Dataset: images (GitHub, Ini-statement-aku-yang-paling-baddie/paralab-architecture). Classes: creaming, heterogeneous, phase separation, stable uniform, uncertain.

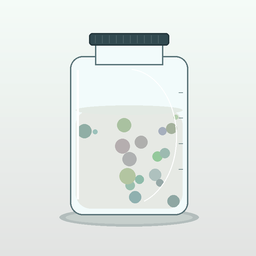
Label: heterogeneous

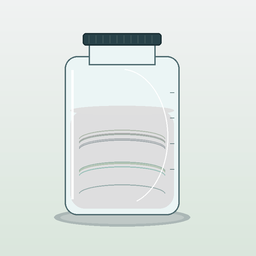
Label: uncertain

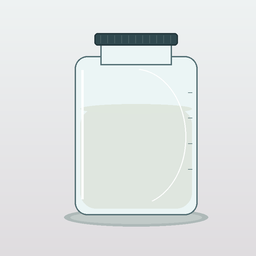
Label: stable uniform

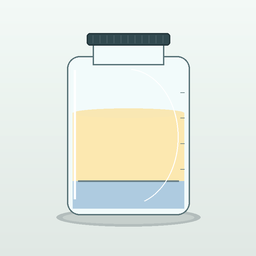
Label: phase separation

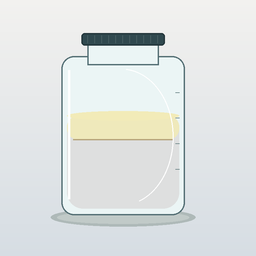
Label: creaming

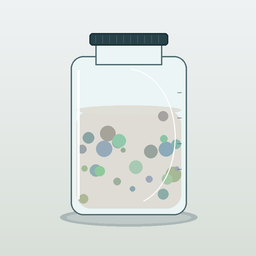
Label: heterogeneous
